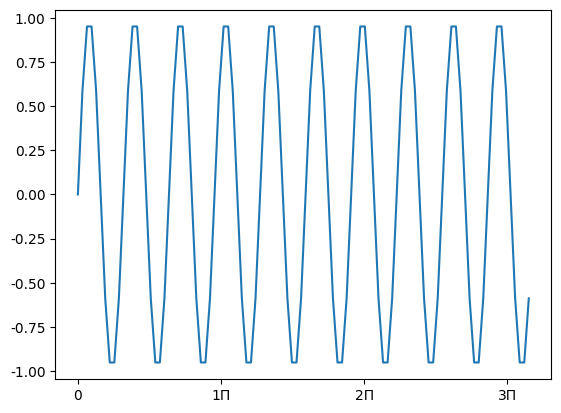
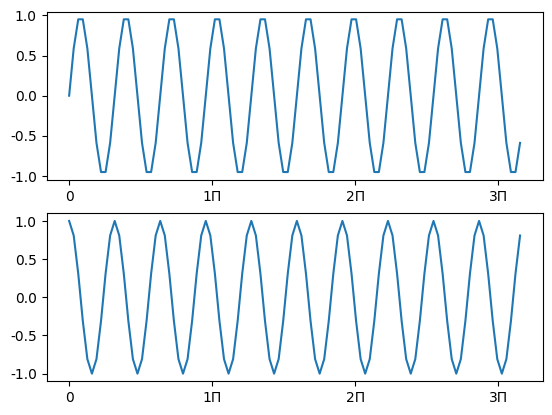

Source code (Python) for these figures, in order:
import numpy as np
from matplotlib import pyplot as plt

plt.rcParams['font.sans-serif'] = ['SimHei']
plt.rcParams['axes.unicode_minus'] = False  # 修复负号问题
t = np.arange(0, 10, 0.1)
y = np.sin(2 * np.pi * t)
y1 = np.cos(2 * np.pi * t)
xLabel1 = np.arange(0, t[-1], np.pi)
xLabel2 = ['%dΠ' % i for i in range(len(xLabel1))]
xLabel2[0] = 0
plt.figure(1)
plt.plot(t, y)
plt.xticks(xLabel1, xLabel2)

plt.figure(2)
plt.subplot(2, 1, 1)
plt.plot(t, y)
plt.xticks(xLabel1, xLabel2)
plt.subplot(2, 1, 2)
plt.plot(t, y1)
plt.xticks(xLabel1, xLabel2)
plt.show()
